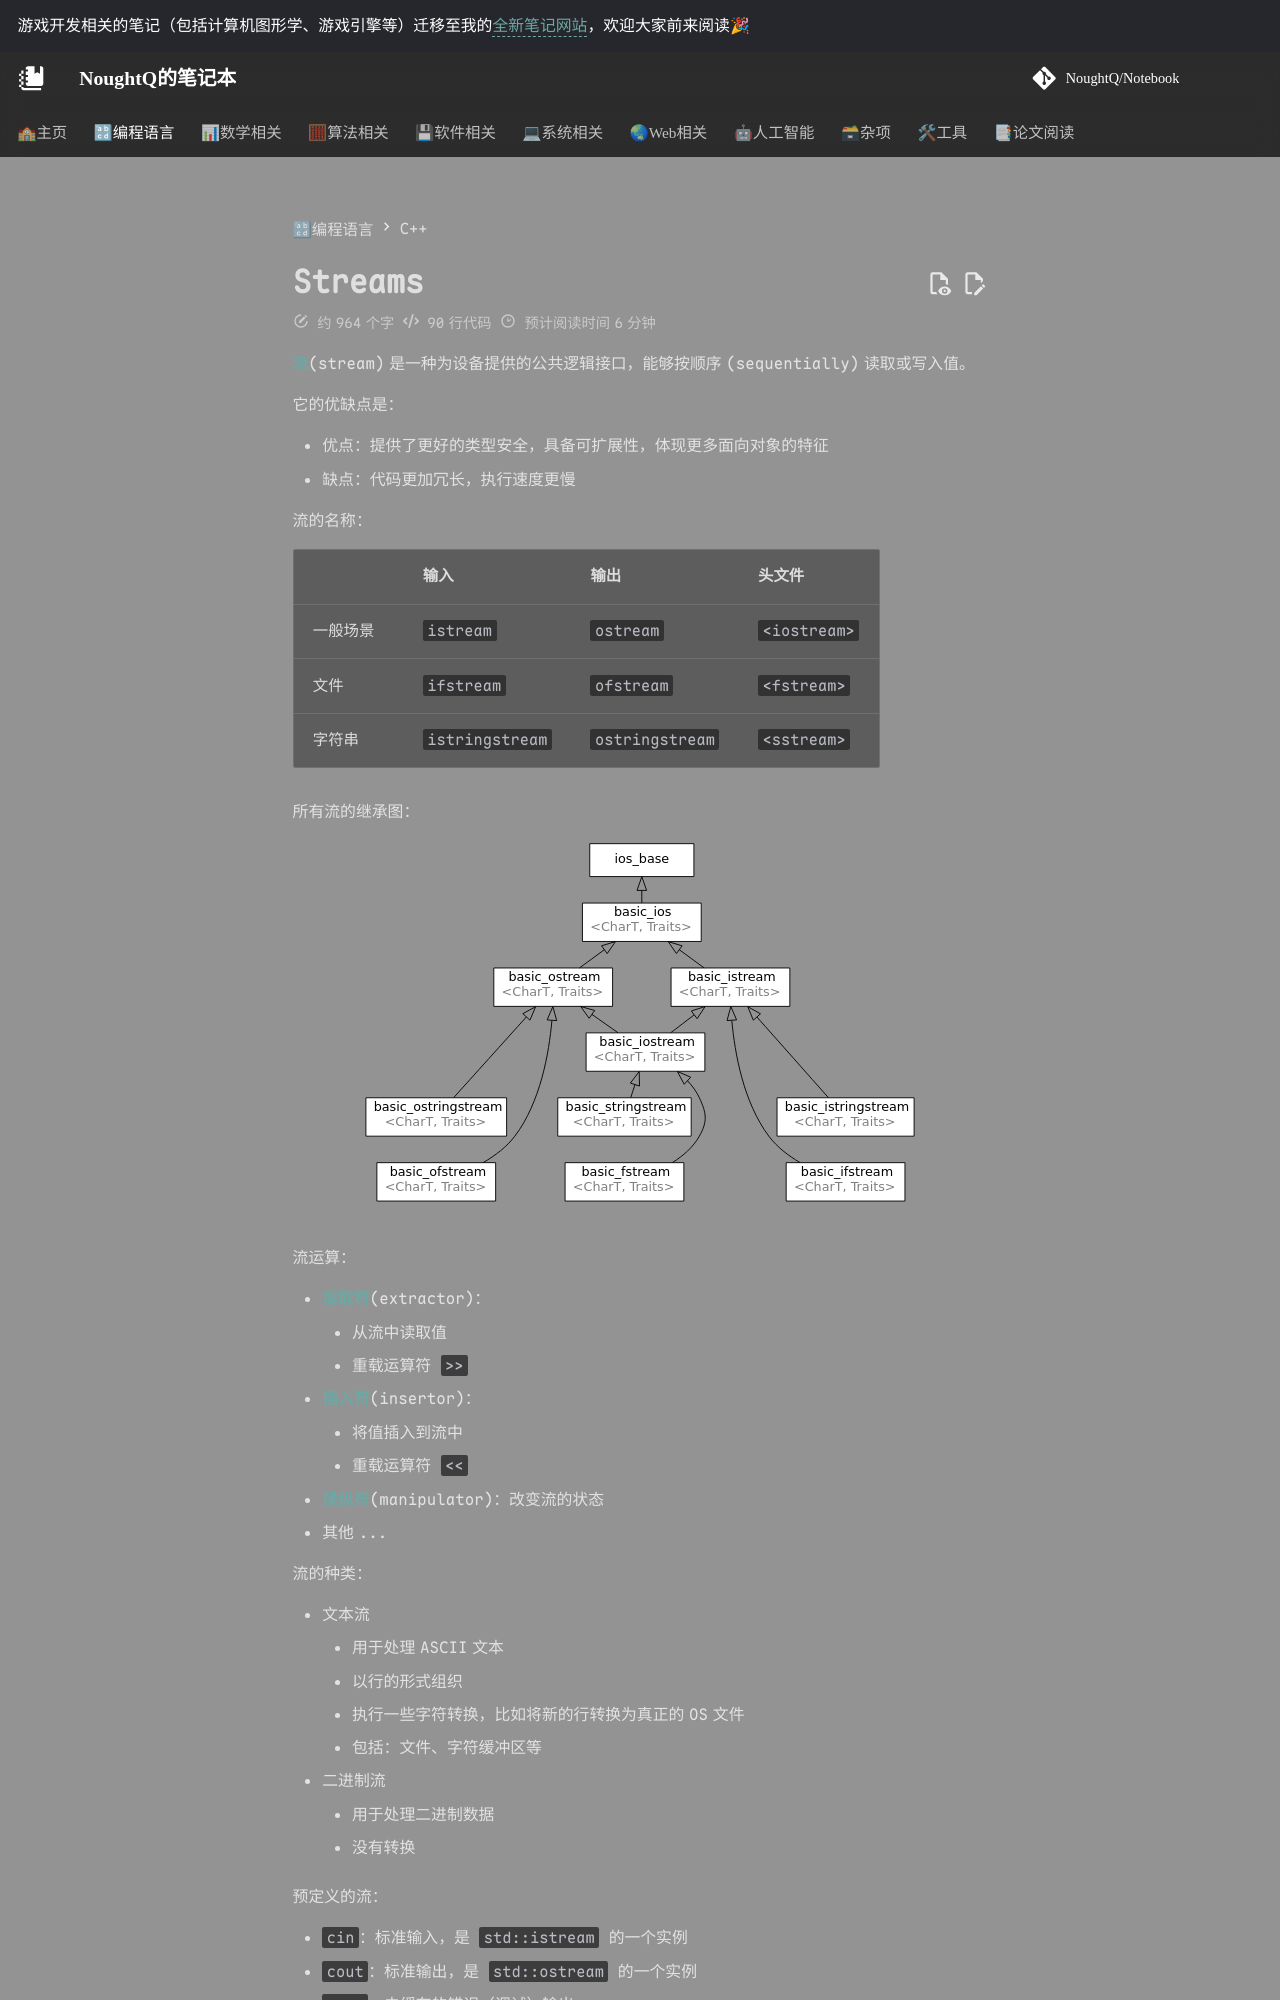

repository: NoughtQ/notebook · page: lang/cpp/11.html · generator: mkdocs

---
counter: true
---

# Streams

**流**(stream)是一种为设备提供的公共逻辑接口，能够按顺序(sequentially)读取或写入值。

它的优缺点是：

- 优点：提供了更好的类型安全，具备可扩展性，体现更多面向对象的特征
- 缺点：代码更加冗长，执行速度更慢

流的名称：

||输入|输出|头文件|
|:-|:-|:-|:-|
|一般场景|`istream`|`ostream`|`<iostream>`|
|文件|`ifstream`|`ofstream`|`<fstream>`|
|字符串|`istringstream`|`ostringstream`|`<sstream>`|

所有流的继承图：

<div style="text-align: center">
    <img src="images/9.svg" width="80%">
</div>

流运算：

- **提取符**(extractor)：
    -  从流中读取值
    - 重载运算符 `>>`
- **插入符**(insertor)：
    - 将值插入到流中
    - 重载运算符 `<<`
- **操纵符**(manipulator)：改变流的状态
- 其他...

流的种类：

- 文本流
    - 用于处理 ASCII 文本
    - 以行的形式组织
    - 执行一些字符转换，比如将新的行转换为真正的 OS 文件
    - 包括：文件、字符缓冲区等
- 二进制流
    - 用于处理二进制数据
    - 没有转换

预定义的流：

- `cin`：标准输入，是 `std::istream` 的一个实例
- `cout`：标准输出，是 `std::ostream` 的一个实例
- `cerr`：未缓存的错误（调试）输出
- `clog`：缓存的错误（调试）输出

---
预定义的提取符 `#!cpp istream >> lvalue` 会忽视前导空白字符，它的定义如下：

```cpp
istream& operator>>(istream& is, T& obj) {
    // specific code to read obj
    return is;
}
```

其他的输入运算符：

- `#!cpp int get()`：返回流里面的下一个字符，如果流里没有字符的话则返回 `EOF`

    ```cpp
    int ch;
    while ((ch = cin.get()) != EOF)
        cout.put(ch);
    ```

- `#!cpp istream& get(char &ch)`：将下一个字符放到参数里，功能和上一个输入运算符类似
- `#!cpp istream& getline(istream& is, string& str, char delim = '\n');`：读取输入流，直到遇到字符 `delim`，然后将读取结果存储在缓冲区 `str` 内

!!! warning "注意"

    在混用 `cin` 和 `getline` 时要当心——由于它们对输入流的处理方式不同（`cin` 会把换行符留在输入缓冲区中，而 `getline` 读取换行符后就把它丢掉），所以稍不留神就可能会出现意料之外的问题。

- `#!cpp ignore(int limit = 1, int delim = EOF)`：跳过 `limit` 个字符以及分隔符
- `#!cpp int gcount()`：返回刚刚读取的字符数
